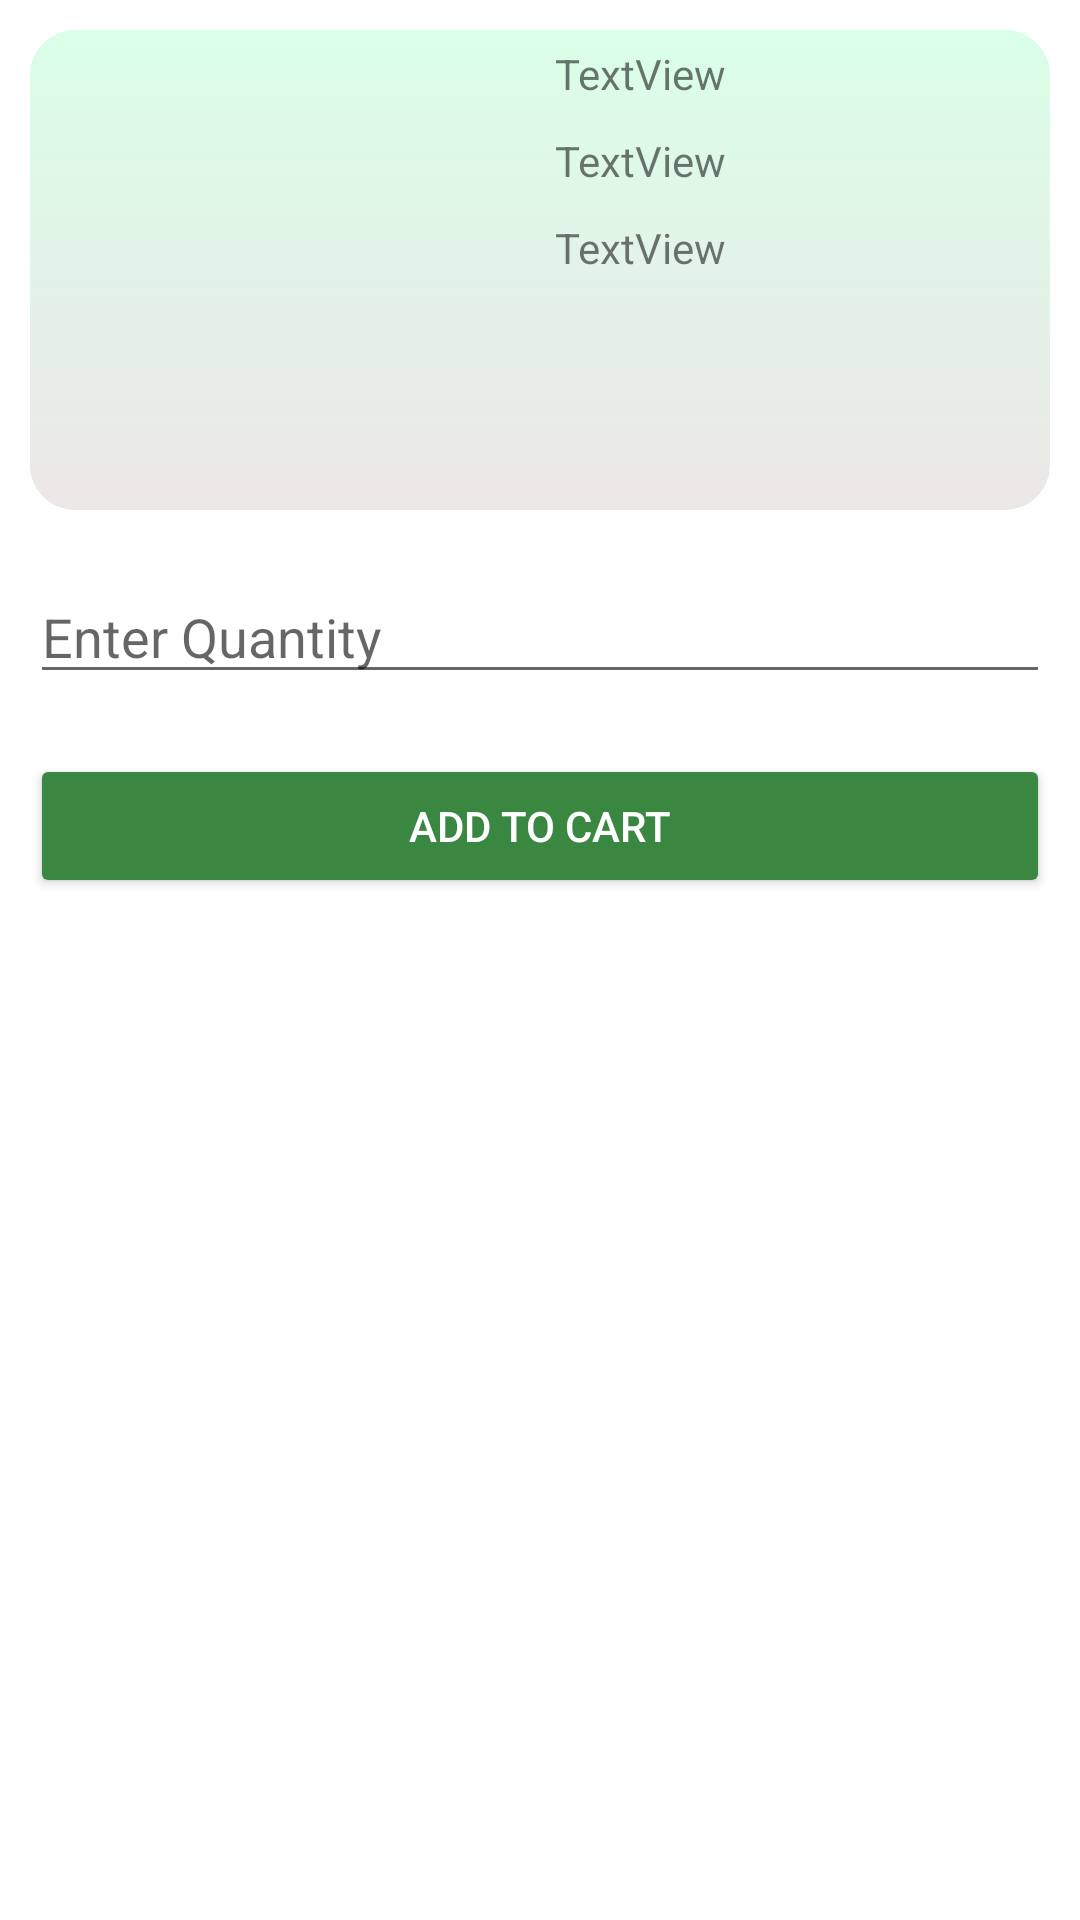

Produce the Android XML layout that renders to this screen, including the resource entries it uses.
<!-- AndroidManifest.xml: application theme Theme.FoodMart -->
<!-- res/layout/custom_cart_item_user.xml -->
<?xml version="1.0" encoding="utf-8"?>
<LinearLayout xmlns:android="http://schemas.android.com/apk/res/android"
    xmlns:app="http://schemas.android.com/apk/res-auto"
    android:layout_width="match_parent"
    android:orientation="vertical"
    android:layout_height="match_parent">

    <ScrollView
        android:layout_width="match_parent"
        android:layout_height="match_parent">

        <LinearLayout
            android:layout_width="match_parent"
            android:layout_height="wrap_content"
            android:orientation="vertical" >

            <LinearLayout
                android:layout_width="match_parent"
                android:layout_height="wrap_content"
                android:layout_margin="10dp"
                android:background="@drawable/gradient_background"
                android:orientation="horizontal">

                <LinearLayout
                    android:layout_width="0dp"
                    android:layout_height="match_parent"
                    android:layout_weight="1"
                    android:orientation="vertical">

                    <ImageView
                        android:id="@+id/item_imagee"
                        android:layout_width="150dp"
                        android:layout_height="150dp"
                        android:layout_gravity="center"
                        android:layout_margin="5dp" />
                </LinearLayout>

                <LinearLayout
                    android:layout_width="0dp"
                    android:layout_height="match_parent"
                    android:layout_weight="1"
                    android:orientation="vertical">

                    <TextView
                        android:id="@+id/item_namee"
                        android:layout_width="match_parent"
                        android:layout_height="wrap_content"
                        android:layout_margin="5dp"
                        android:text="TextView" />

                    <TextView
                        android:id="@+id/item_pricee"
                        android:layout_width="match_parent"
                        android:layout_height="wrap_content"
                        android:layout_margin="5dp"
                        android:text="TextView" />

                    <TextView
                        android:id="@+id/item_desdvriptionn"
                        android:layout_width="match_parent"
                        android:layout_height="wrap_content"
                        android:layout_margin="5dp"
                        android:text="TextView" />

                </LinearLayout>

            </LinearLayout>

            <EditText
                android:id="@+id/itemitemcuqty"
                android:layout_width="match_parent"
                android:layout_height="wrap_content"
                android:layout_margin="10dp"
                android:ems="10"
                android:hint="Enter Quantity"
                android:inputType="number" />

            <Button
                android:id="@+id/itemuordernow"
                android:layout_width="match_parent"
                android:layout_height="wrap_content"
                android:layout_margin="10dp"
                android:text="Add To Cart"
                android:textColor="#FFFFFF"
                app:backgroundTint="@color/green"
                app:cornerRadius="20dp" />

        </LinearLayout>
    </ScrollView>


</LinearLayout>
<!-- resources referenced by this layout -->
<resources>
  <color name="green">#3A8741</color>
  <!-- drawable gradient_background (drawable) -->
  <?xml version="1.0" encoding="utf-8"?>
  <selector xmlns:android="http://schemas.android.com/apk/res/android">
      <item>
          <shape>
              <gradient
                  android:angle="90"
                  android:endColor="#DAFFE8"
                  android:startColor="#ECE7E7"
                  android:type="linear" />
  
              <corners
                  android:radius="15dp"/>
          </shape>
  
      </item>
  </selector>
  <style name="Theme.FoodMart" parent="Theme.MaterialComponents.Light.NoActionBar">
          
          <item name="colorPrimary">@color/purple_500</item>
          <item name="colorPrimaryVariant">@color/purple_700</item>
          <item name="colorOnPrimary">@color/white</item>
          
          <item name="colorSecondary">@color/teal_200</item>
          <item name="colorSecondaryVariant">@color/teal_700</item>
          <item name="colorOnSecondary">@color/black</item>
          
          <item name="android:statusBarColor" tools:targetApi="l">?attr/colorPrimaryVariant</item>
          
      </style>
  <color name="purple_500">#FF6200EE</color>
  <color name="purple_700">#FF3700B3</color>
  <color name="white">#FFFFFFFF</color>
  <color name="teal_200">#FF03DAC5</color>
  <color name="teal_700">#FF018786</color>
  <color name="black">#FF000000</color>
</resources>
